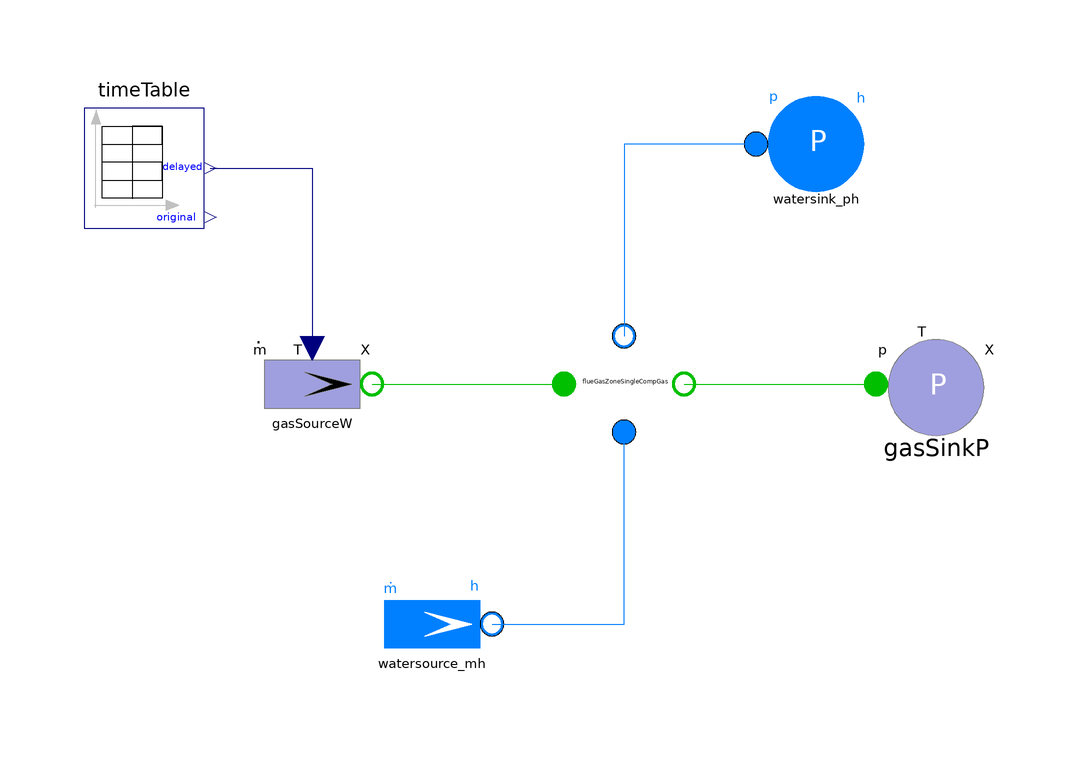

This picture is the connection diagram that the Modelica source below describes through its graphical annotations.

model FlueGasZoneSingleTube_test "Test case for the basic flue gas zone"
  extends Modelica.Icons.Example;
  SiemensPower.Components.FlueGasZones.FlueGasZoneSingleTubeOwnMedia
    flueGasZoneSingleCompGas(
    geoFGZ(
      pt=0.085,
      Lw=7.3,
      Ld=13.5,
      Lh=0.4,
      Nr=4,
      pl=0.100),
    geoPipe(
      L=20,
      Nt=84,
      d_out=0.036,
      zeta_add=2),
    geoFins(
      serrated=false,
      h=0.019,
      s=0.0012,
      n=200,
      material="15 Mo 3"),
    numberOfTubeNodes=
      20,
    m_flow_start=
            18,
    hIn_start=
       1300e3,
    hOut_start=
       1700e3,
    m_flowGas_start=
               200,
    heatloss=0.5,
    numberOfWallLayers=
          3,
    pIn_start=8200000,
    pOut_start=8200000,
    TGasIn_start=673,
    TGasOut_start=760,
    redeclare SiemensPower.Utilities.HeatTransfer.HeatTransfer_constAlpha
      heatTransfer)
                 annotation (Placement(transformation(extent={{-2,36},{18,56}},
          rotation=0)));

  Boundaries.GasSinkP gasSinkP         annotation (Placement(transformation(
          extent={{50,36},{70,56}}, rotation=0)));
  Boundaries.GasSource gasSourceW(
    m_flow_start=
            200,
    T_start=673.15,
    use_T_set=true)
                 annotation (Placement(transformation(extent={{-54,36},{-34,56}},
          rotation=0)));
  SiemensPower.Boundaries.WaterSink watersink_ph(
                                       p_start=
                                          8200000)
    annotation (Placement(transformation(extent={{30,76},{50,96}}, rotation=0)));
  SiemensPower.Boundaries.WaterSourceMH watersource_mh(
                                           m_flow_start=
                                                   18.41, h_start=
                                                             1300e3)
    annotation (Placement(transformation(extent={{-34,-4},{-14,16}},   rotation=
           0)));
  SiemensPower.Blocks.TimeTable timeTable(timeDelay=1, table=[0,673.15; 10,673.15; 100,773.15;
        200,773.15]) annotation (Placement(transformation(extent={{-82,72},{-62,
            92}}, rotation=0)));
equation
  connect(gasSourceW.port,flueGasZoneSingleCompGas.portGasIn)
                                                            annotation (Line(
      points={{-34,46},{-2,46}},
      color={0,191,0},
      smooth=Smooth.None));
  connect(flueGasZoneSingleCompGas.portGasOut, gasSinkP.portGas)
                                                          annotation (Line(
      points={{18,46},{50,46}},
      color={0,191,0},
      smooth=Smooth.None));
  connect(watersource_mh.port,flueGasZoneSingleCompGas.portIn)
                                                             annotation (Line(
      points={{-14,6},{8,6},{8,38}},
      color={0,127,255},
      smooth=Smooth.None));
  connect(watersink_ph.port,flueGasZoneSingleCompGas.portOut)
                                                           annotation (Line(
      points={{30,86},{8,86},{8,54}},
      color={0,127,255},
      smooth=Smooth.None));
  connect(timeTable.y,gasSourceW.T_set) annotation (Line(points={{-61,82},{-44,
          82},{-44,52}}, color={0,0,127}));
  annotation (Diagram(coordinateSystem(preserveAspectRatio=true, extent={{-100,
            -100},{100,100}}),
                      graphics),
Documentation(
     info="<HTML>
        <p>
           This is a test case for the basic flue gas zone with a single tube in a cross flow flue gas zone.
         <p>  
           <table>
                <tr>
                              <td><b>Author:</b>  </td>
                              <td><a href=\"mailto:haiko.steuer@siemens.com\">Haiko Steuer</a> </td>
                        <td><a href=\"https://scd.siemens.com/db4/v3/lookUp.d4w?tcgid=Z001K4SN\">SCD</a> </td>
                       </tr>
                <tr>
                           <td><b>Checked by:</b>   </td>
                           <td>            </td>
                </tr> 
                <tr>
                           <td><b>Protection class:</b>    </td>
                           <td>free </td>
                </tr> 
                <tr>
                           <td><b>Used Dymola version:</b>    </td>
                           <td>6.1 </td>
                  </tr> 
           </table>
                Copyright &copy  2007 Siemens AG, PG EIP12. All rights reserved.<br> <br>
               This model is distributed in the hope that it will be useful, but WITHOUT ANY WARRANTY. 
           For details see <a href=\"../Documents/Disclaimer.html\">disclaimer</a> <br>
        </p>
     </HTML>",
     revisions="<html>
        <ul>
            <li> November 2007 by Haiko Steuer
        </ul>
     </html>"),
    experiment(StopTime=200,
    NumberOfIntervals=500),
    Commands(file="Scripts/tests/FlueGasZoneSingleTube_test.mos"
        "FlueGasZoneSingleTube_test"));
end FlueGasZoneSingleTube_test;